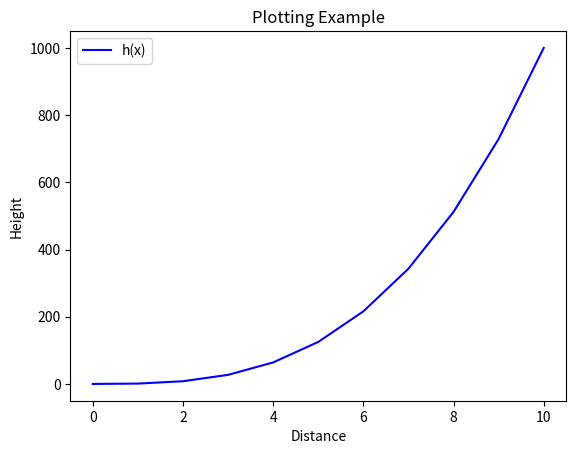

Reproduce this figure in Python.
import matplotlib.pyplot as plt
import numpy as np




# a plot of the function  h(x)=x cubed in the range [0, 10] on the one set of axes

def h(x):                           #define function h(X)
    return x**3                     # return x cubed

xpoints=np.arange(0, 11)            #assign range 0-10
ypoints=h(xpoints)                  # get the cube of the range

plt.plot(xpoints, ypoints, color='b', label="h(x)")
plt.xlabel('Distance')
plt.ylabel('Height')
plt.title('Plotting Example')
plt.legend()
plt.show()